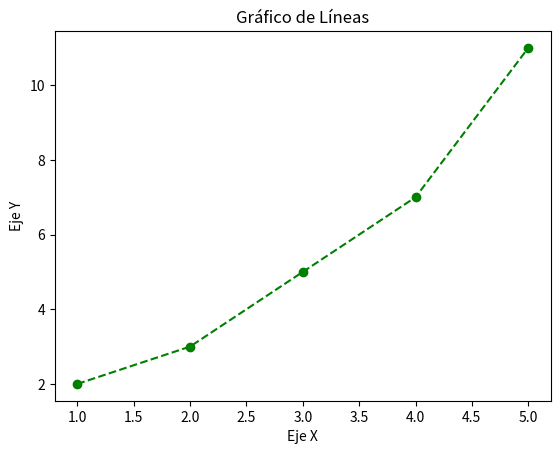

Reproduce this figure in Python.
import matplotlib.pyplot as plt

# Datos de ejemplo
x = [1, 2, 3, 4, 5]
y = [2, 3, 5, 7, 11]

# Crear gráfico de líneas
plt.plot(x, y, marker="o", color="green", linestyle="--")
plt.title("Gráfico de Líneas")
plt.xlabel("Eje X")
plt.ylabel("Eje Y")
plt.show()